5-way image classification set "data" from GitHub (syu-ka/resnet-parts-classifier); label vocabulary: clip, hook ring, magnet clip big, magnet clip small, ring.

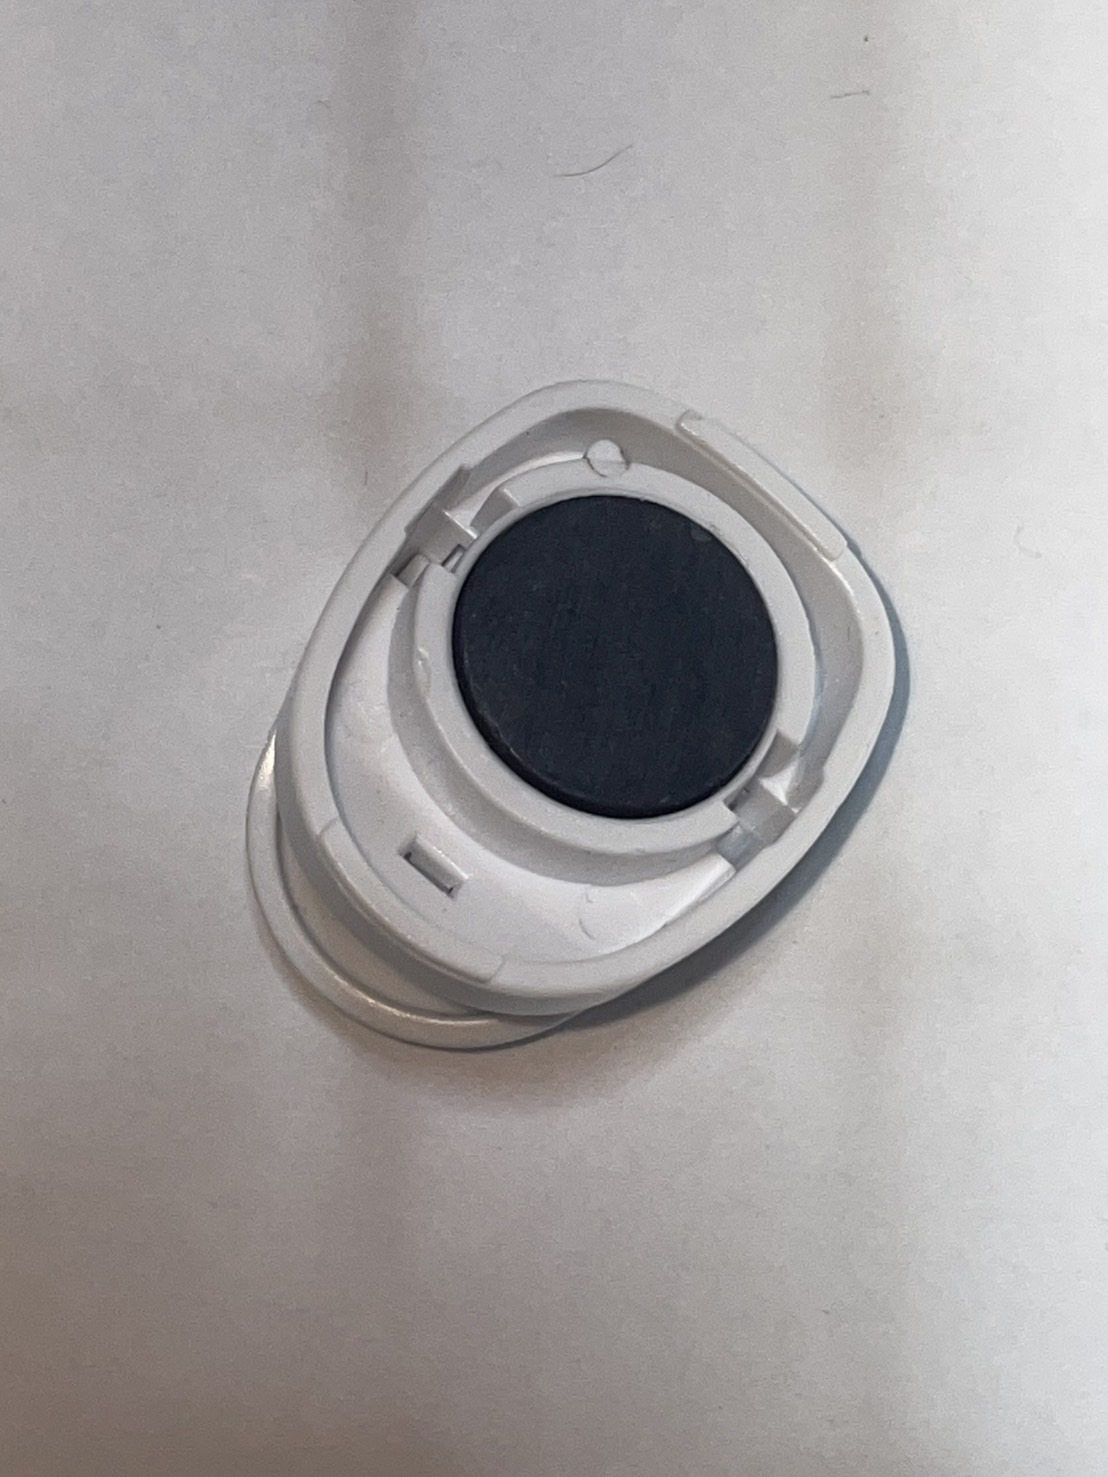
Label: magnet clip big

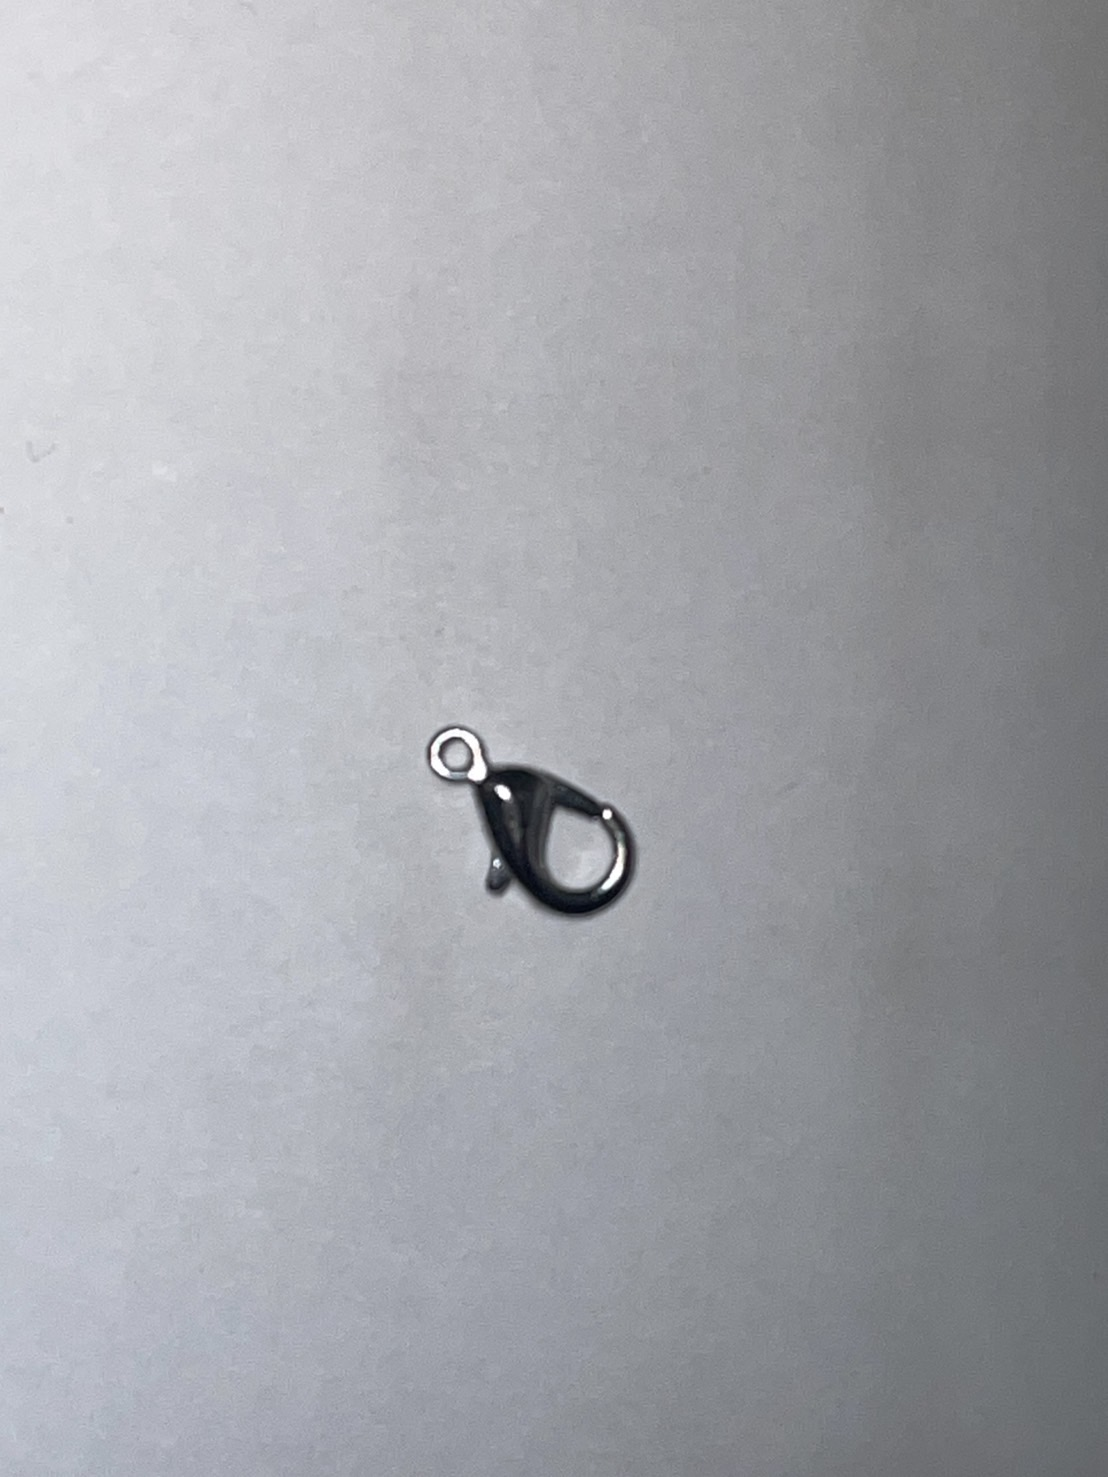
Label: hook ring

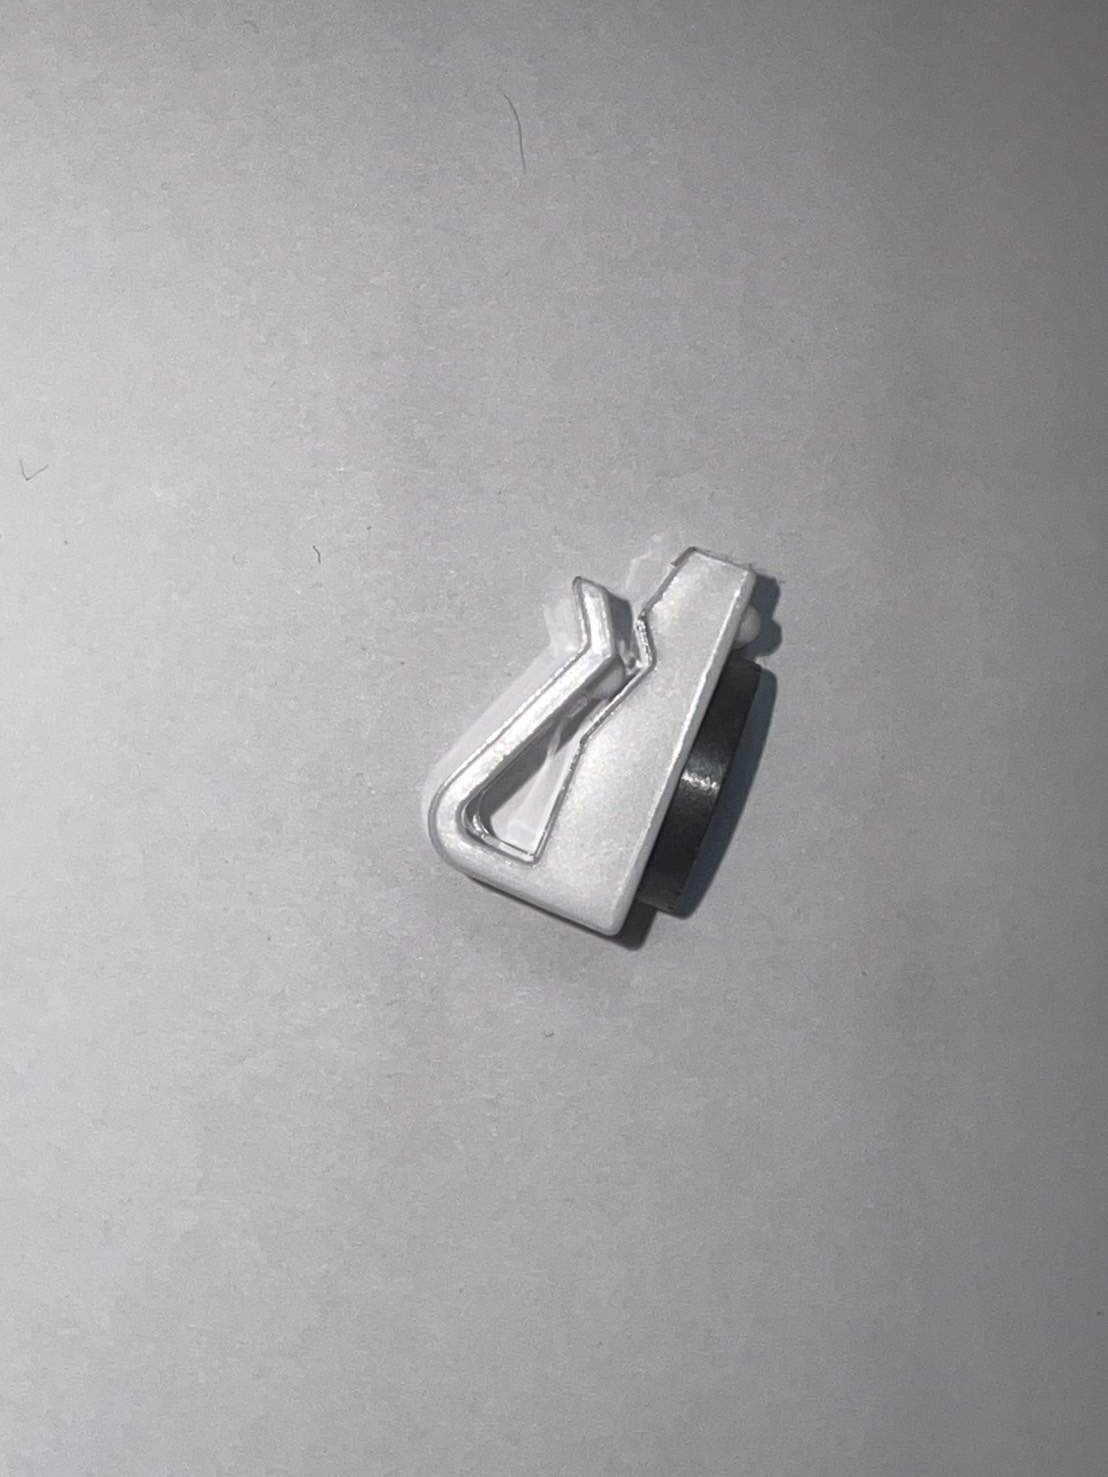
Label: magnet clip small

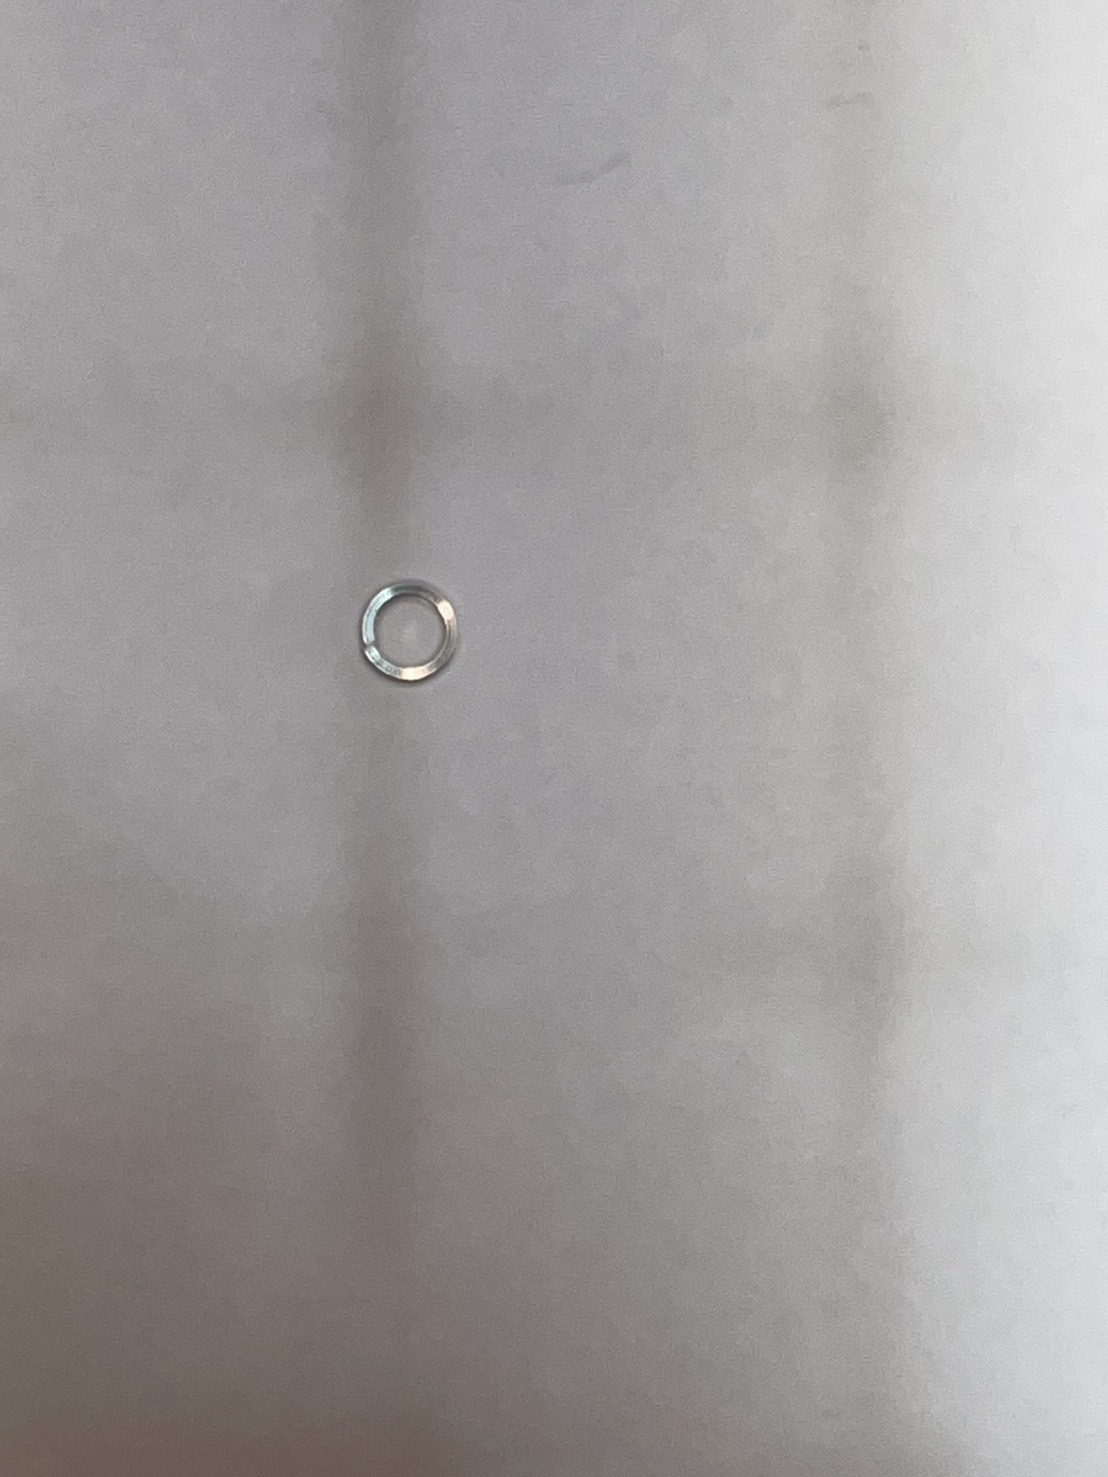
Label: ring

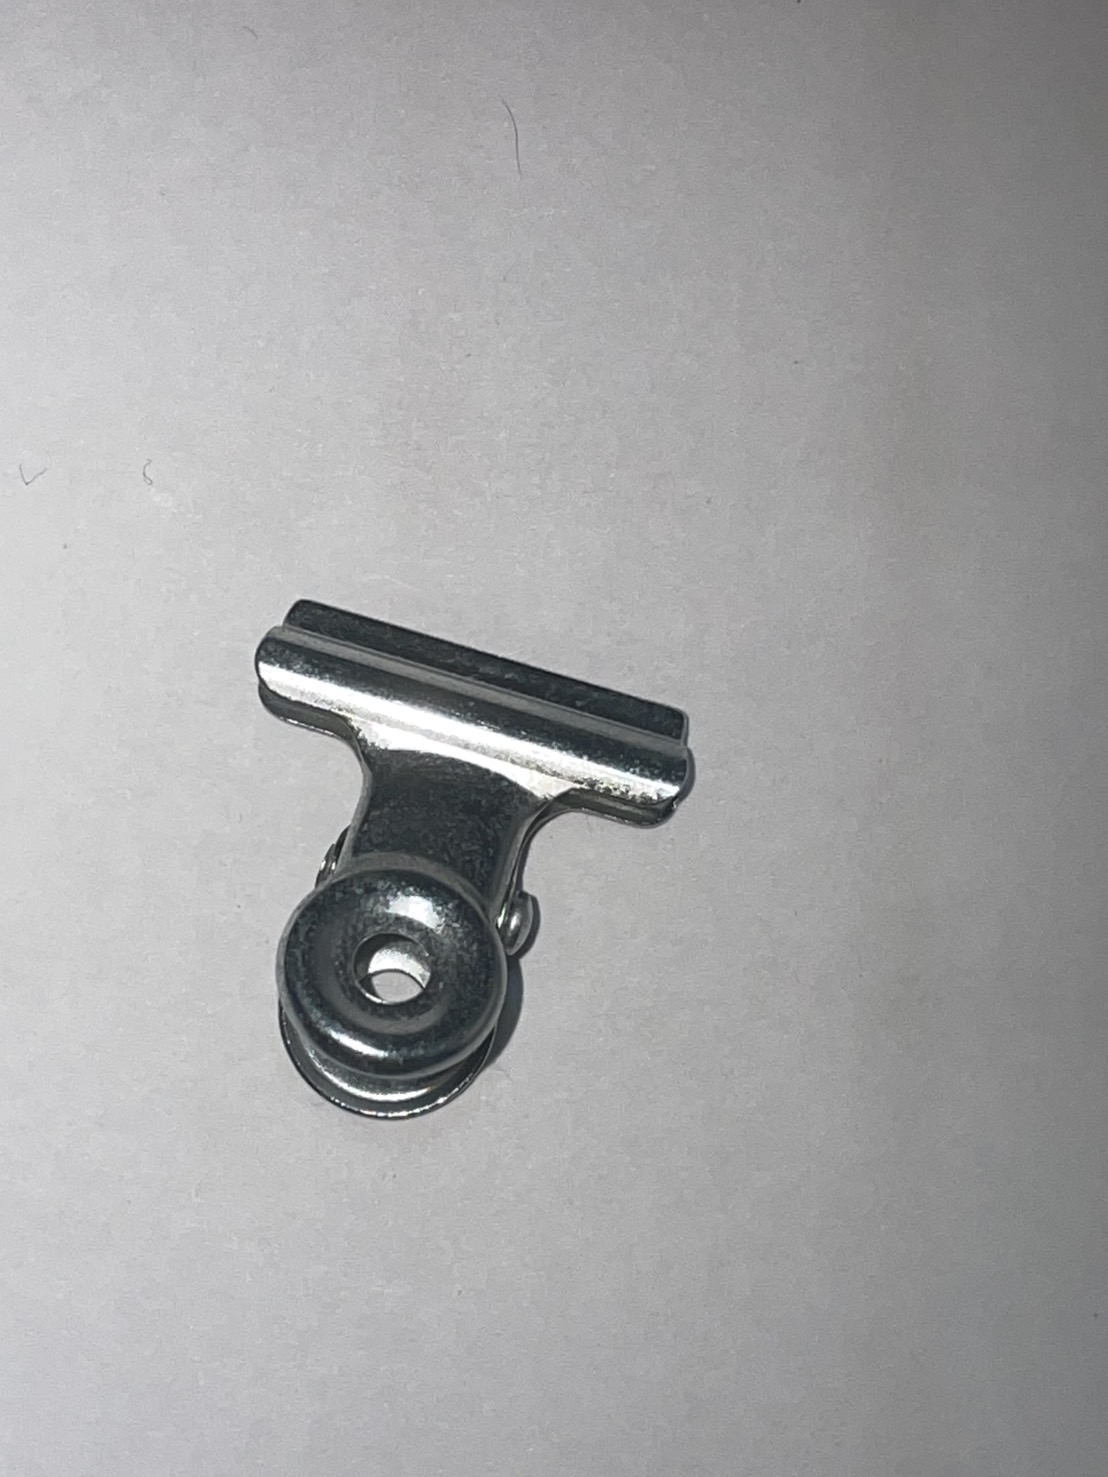
Label: clip

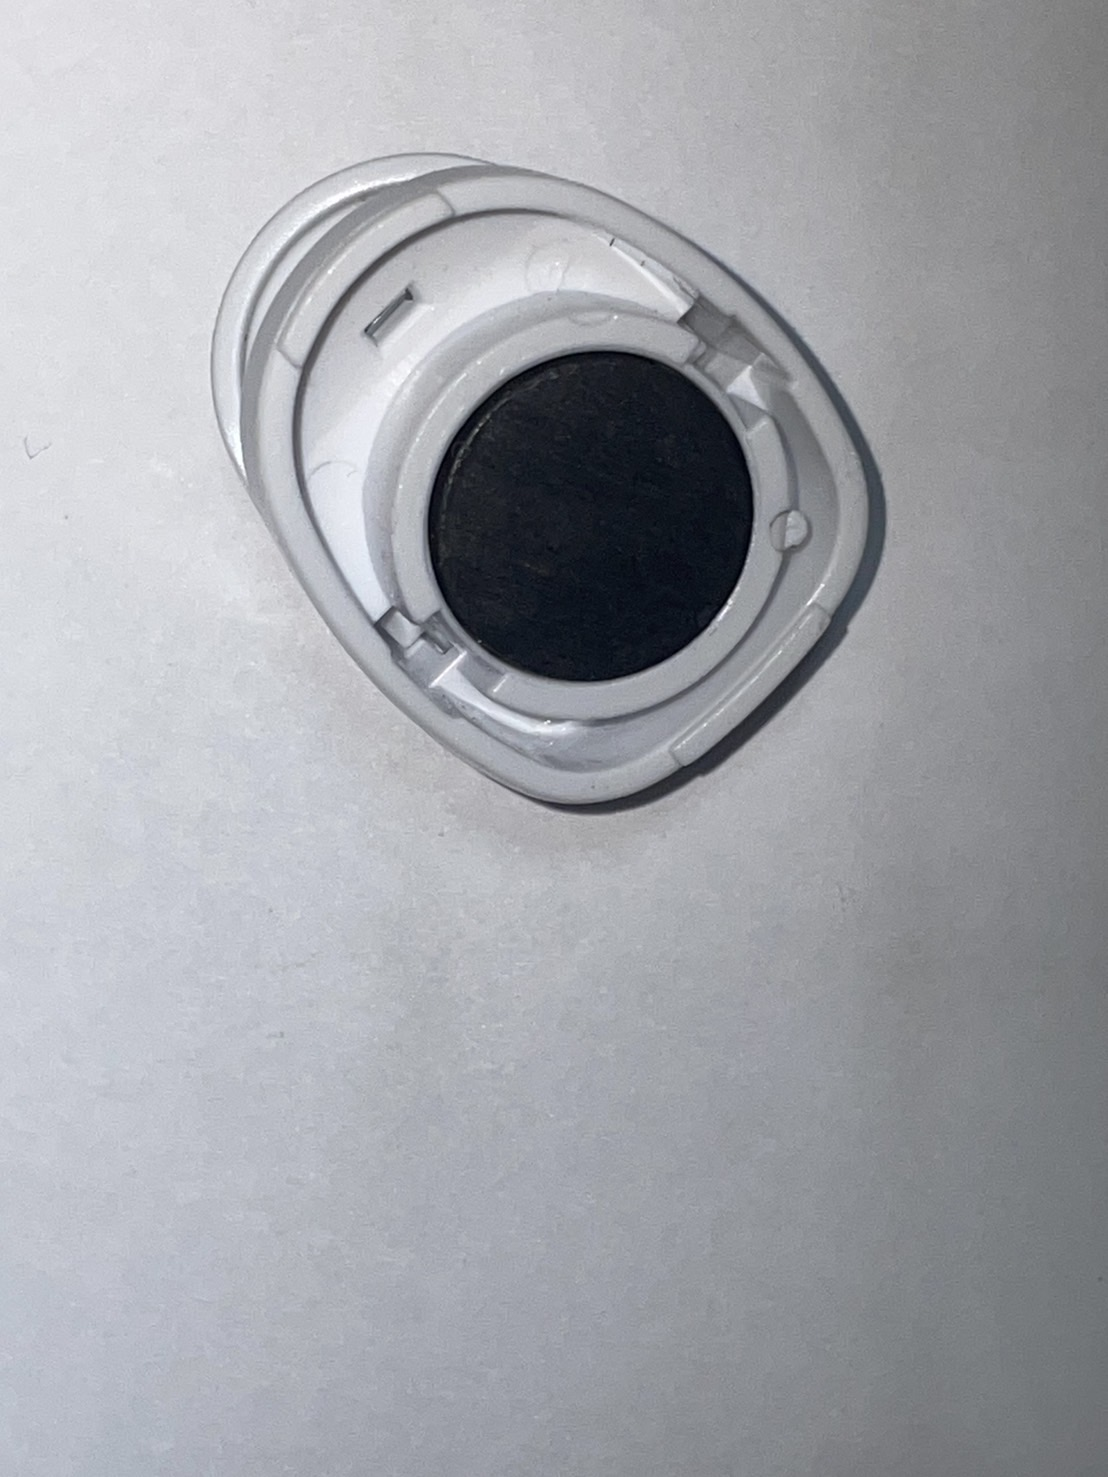
Label: magnet clip big
